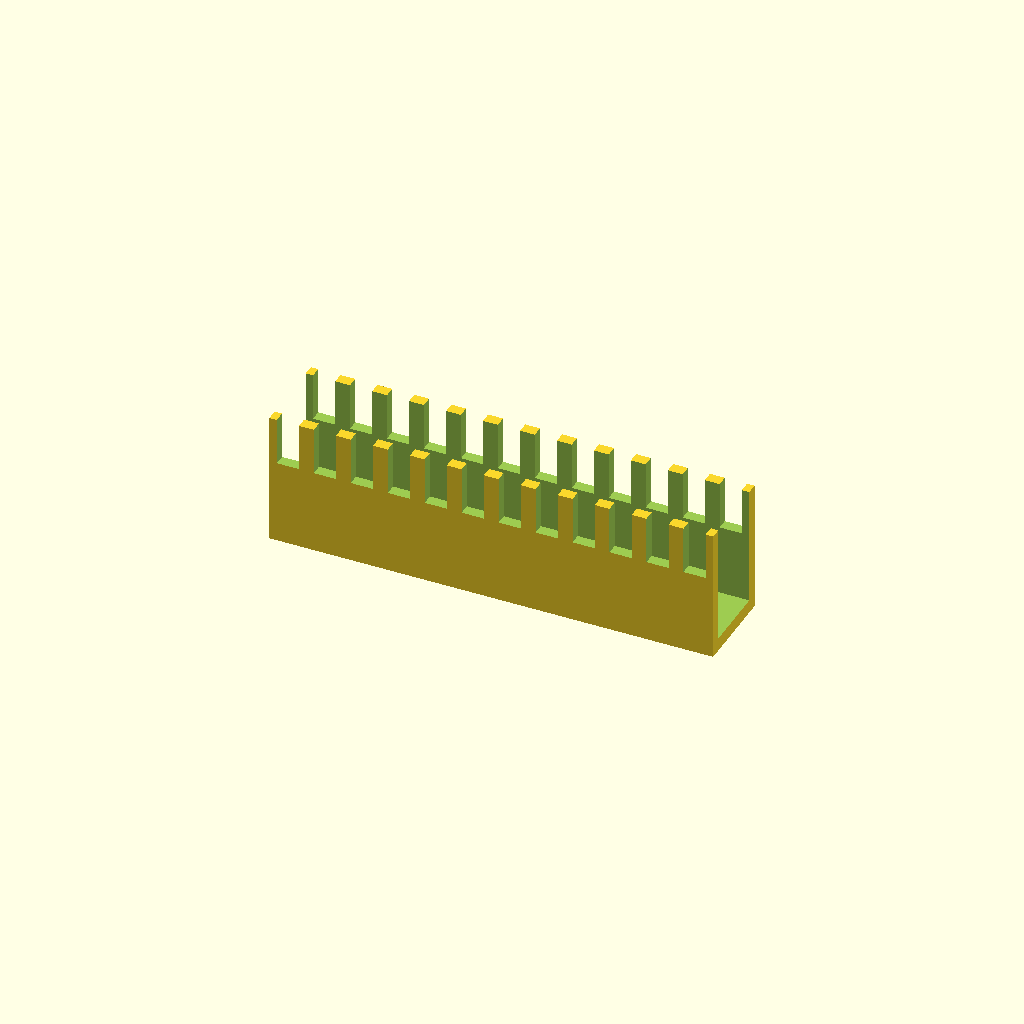
Cell 1 — every parameter at its default value.
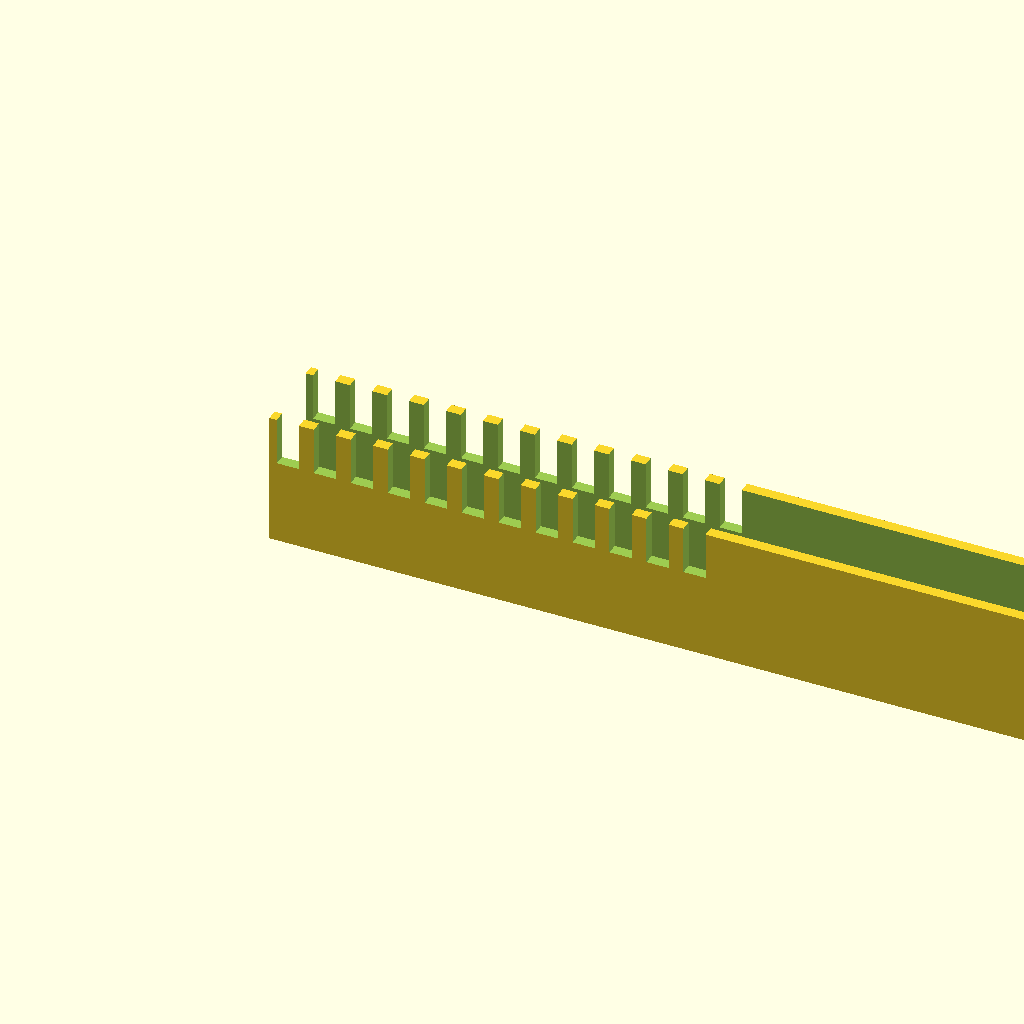
Cell 2 — duct_len set to 200, the other parameters unchanged.
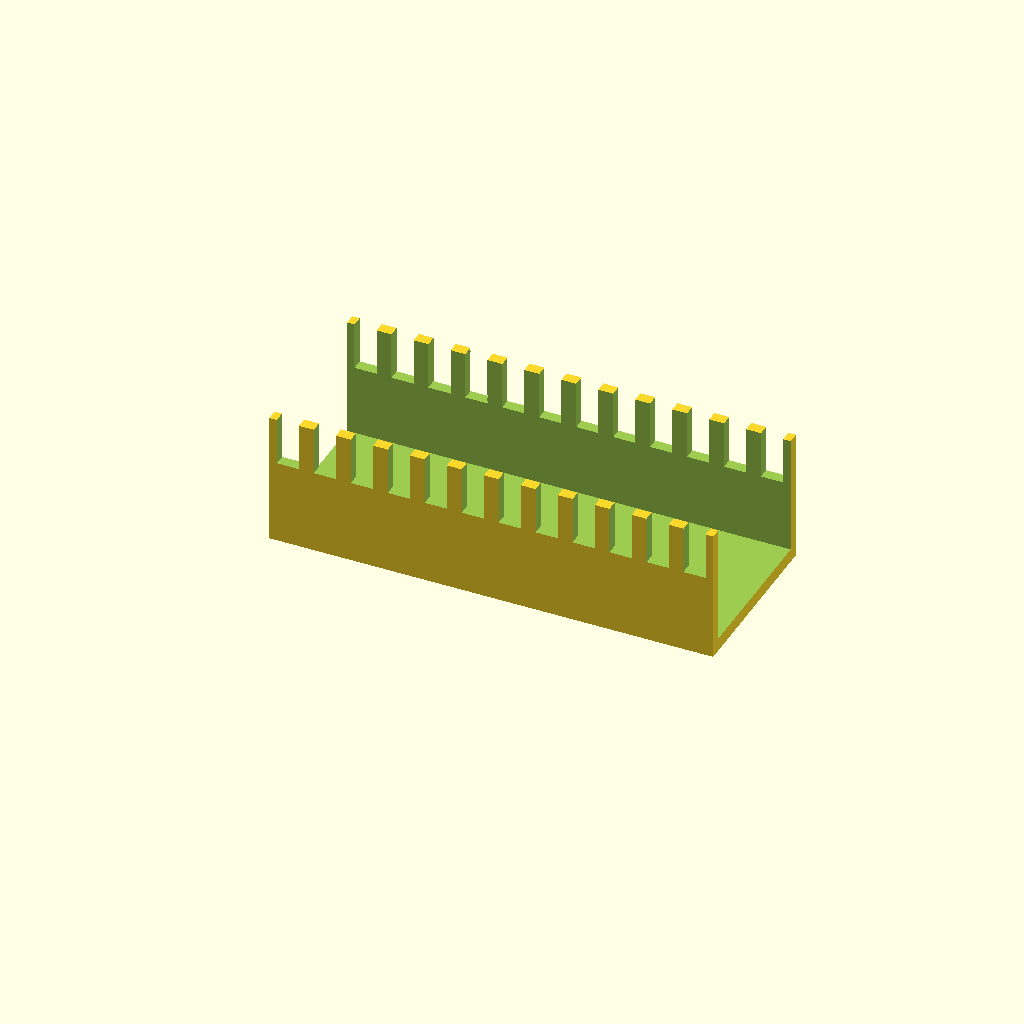
Cell 3: duct_w = 40 (everything else at default).
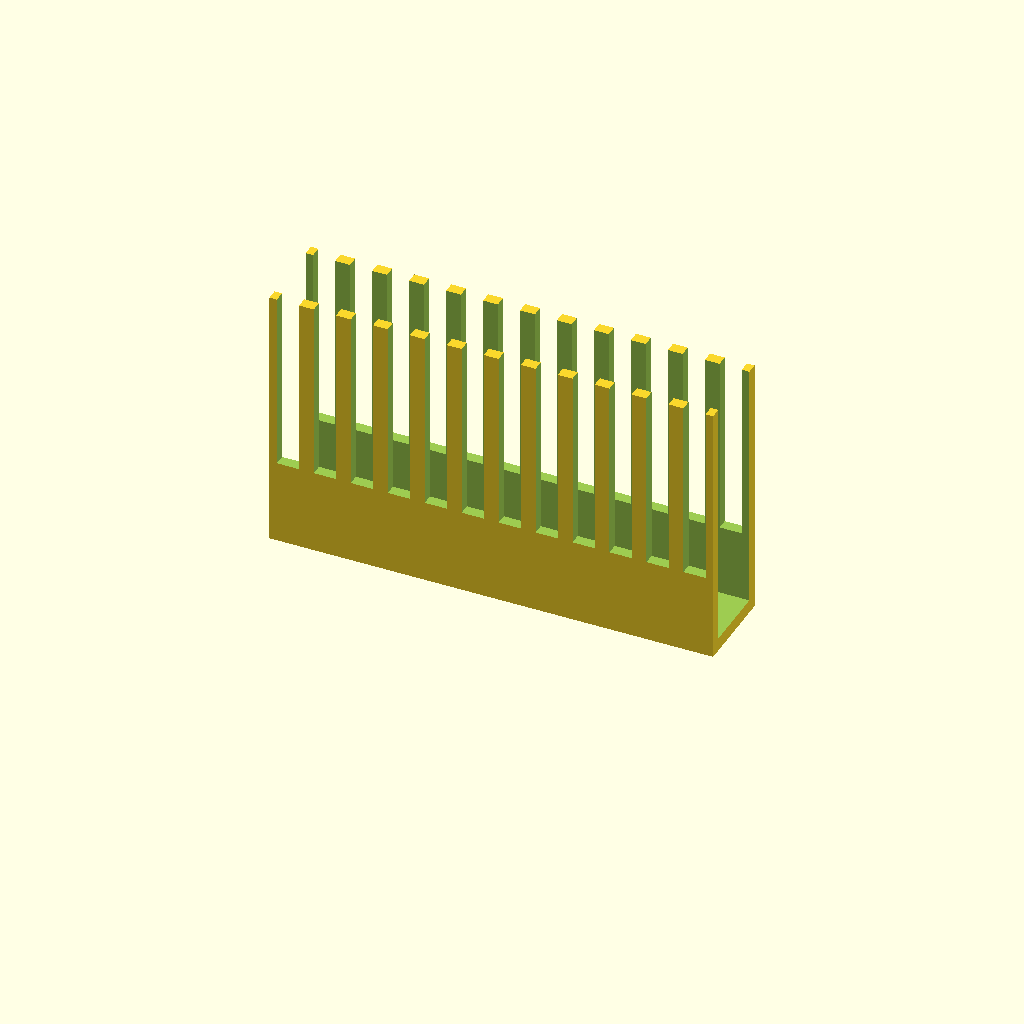
Cell 4: duct_h = 60 (everything else at default).
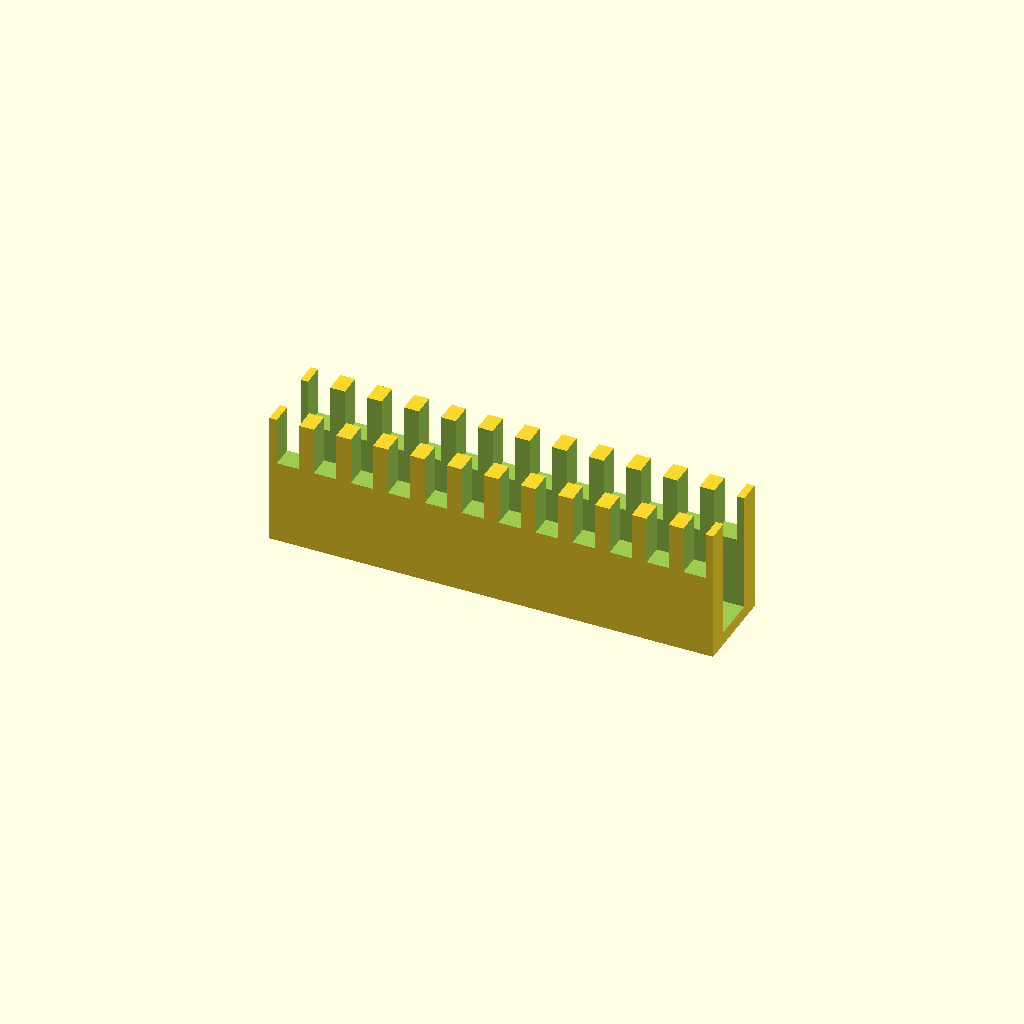
Cell 5: the same model with wall_t = 5.
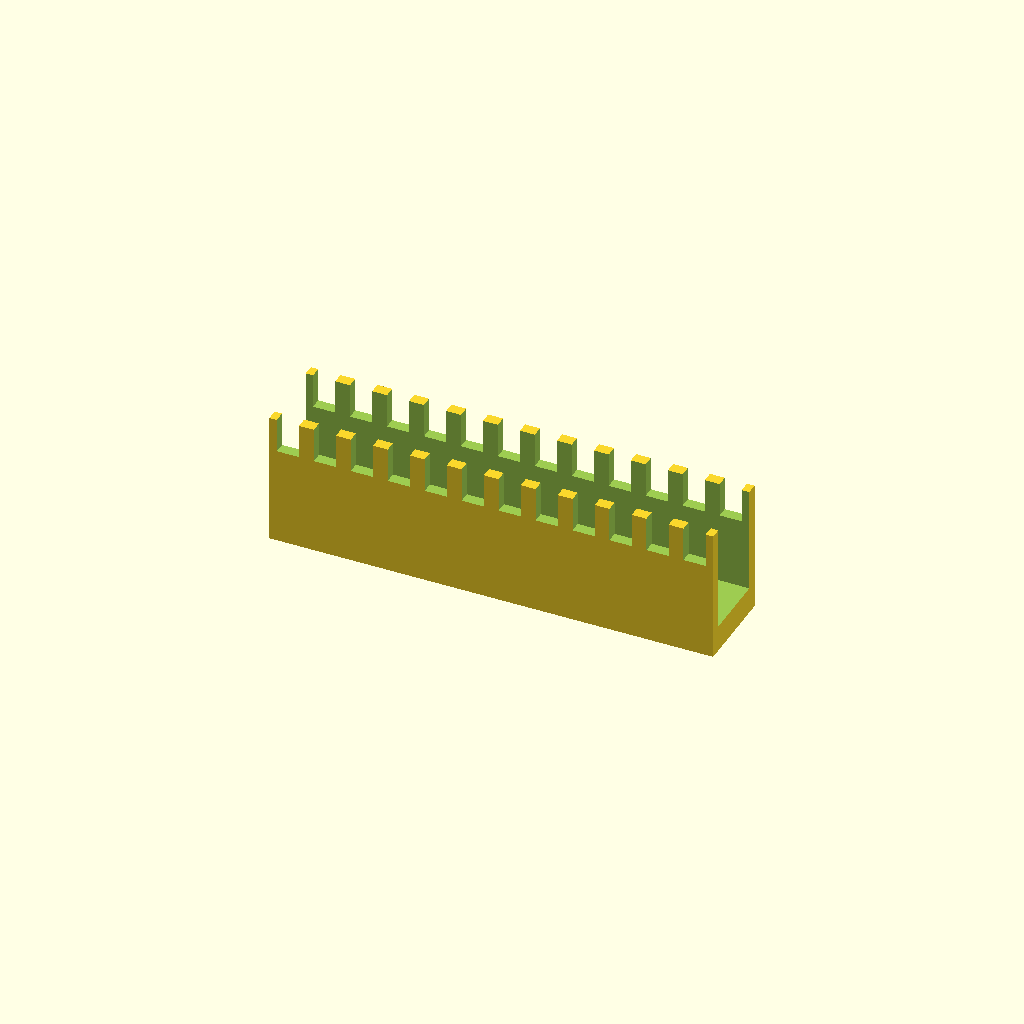
Cell 6 — floor_t set to 6, the other parameters unchanged.
One fixed orthographic camera (rotation 55°, 0°, 25°; colour scheme Cornfield) for every cell.
OpenSCAD source file optional_data/data/gen2/ducts/part_0030.scad:
$fn = 32;

// ----------------------------------------------------------------------
// Cable duct: 100 x 20 x 30 mm, 12 fingers
// ----------------------------------------------------------------------

// --- parameters (mm) ---
duct_len = 100;           // duct length, X
duct_w = 20;              // duct width, Y
duct_h = 30;              // duct height, Z
wall_t = 2.5;             // side wall thickness
floor_t = 3;              // floor thickness
slot_w = 5;               // finger slot width
slot_h = 16.2;            // finger slot height
fingers = 12;             // number of finger slots per side
pitch = 8.33;             // finger pitch
hole_d = 3.4;             // floor mounting hole
hole_n = 2;               // mounting holes in the floor

module shell() {
  difference() {
    cube([duct_len, duct_w, duct_h]);
    /* open top channel */
    translate([-wall_t - 1, wall_t, floor_t])
      cube([duct_len + 2 * wall_t + 2, duct_w - 2 * wall_t, duct_h + 1]);
  }
}

difference() {
  union() {
    shell();
  }
  /* finger slots cut through both side walls */
  for (i = [0 : fingers - 1]) translate([pitch / 2 + i * pitch - slot_w / 2, -1, floor_t + slot_h]) cube([slot_w, duct_w + 2, duct_h]);
  for (i = [0 : hole_n - 1]) translate([(duct_len / hole_n) * (i + 0.5), duct_w / 2, -1]) cylinder(h = floor_t + 2, d = hole_d);
}
Customizer parameters (derived from the source; name, type, default, range or options):
duct_len: number, default 100
duct_w: number, default 20
duct_h: number, default 30
wall_t: number, default 2.5
floor_t: number, default 3
slot_w: number, default 5
slot_h: number, default 16.2
fingers: number, default 12
pitch: number, default 8.33
hole_d: number, default 3.4
hole_n: number, default 2
